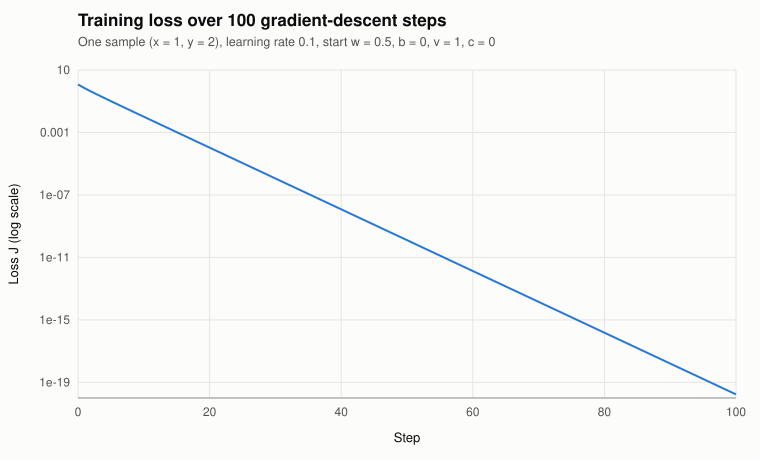

The file beside this chart, header and first rows:
# step 0 = initial parameters; learning …
step, loss_J
0, 1.183
1, 0.6858
2, 0.4167
3, 0.2581
4, 0.1613
5, 0.1013
6, 0.06384
7, 0.04031
8, 0.02548
9, 0.01613
10, 0.01021
11, 0.006469
12, 0.0041
13, 0.002599
14, 0.001648
15, 0.001045
16, 0.000663
17, 0.0004206
18, 0.0002668
19, 0.0001693
20, 0.0001074
21, 6.815475942242222e-05
22, 4.3246195480178084e-05
23, 2.7441668640113967e-05
24, 1.7413327526100693e-05
25, 1.104993917270412e-05
26, 7.012025110413112e-06
27, 4.449706609513628e-06
28, 2.8237272324894286e-06
29, 1.7919127261890317e-06
30, 1.1371379432191122e-06
31, 7.216243643395294e-07
32, 4.5794214074585805e-07
33, 2.906103884471018e-07
34, 1.8442191960026295e-07
35, 1.1703469853934342e-07
36, 7.427066294742764e-08
37, 4.713249214734064e-08
38, 2.9910512919440525e-08
39, 1.898137191960733e-08
40, 1.2045686642889737e-08
41, 7.644264439012586e-09
42, 4.851097300466485e-09
43, 3.0785370322077837e-09
44, 1.9536594798327836e-09
45, 1.2398051266697914e-09
46, 7.867885733135212e-10
47, 4.993013102043941e-10
48, 3.168599897014596e-10
49, 2.01081506731067e-10
50, 1.2760769996583145e-10
51, 8.098072291139311e-11
52, 5.139092473628347e-11
53, 3.261303580817501e-11
54, 2.0696458234208414e-11
55, 1.3134115856639401e-11
56, 8.335001076110093e-12
57, 5.2894495869227624e-12
58, 3.356721483618339e-12
... 42 more rows
